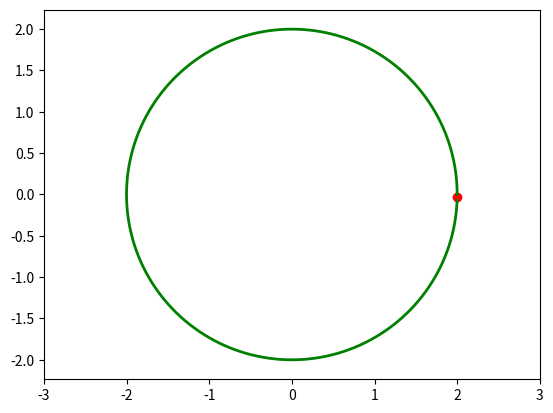

Write Python code to recreate this figure.
import matplotlib.pyplot as plt
from matplotlib.animation import FuncAnimation
import numpy as np

def circle_mov(R, angle_vel, time):
    
    alpha = angle_vel * np.pi / 180 * time
    x = R * np.cos(alpha)
    y = R * np.sin(alpha)
    return x, y

fig, ax = plt.subplots()
obj, = plt.plot([], [], "o", color="r", label="ball", lw = 6)
obj_line, = plt.plot([], [], "-", color="g", label="ball", lw = 2)


frames = 360
coords = np.zeros((frames, 2))

def animate(i):
    coords[i] = circle_mov(R=2, angle_vel=1, time=i)
    obj.set_data([coords[i][0]], [coords[i][1]])
    obj_line.set_data(coords[:i, 0], coords[:i, 1])
    return obj, obj_line

edge = 3
plt.axis("equal")
ax.set_xlim(-edge, edge)
ax.set_ylim(-edge, edge)

    
ani = FuncAnimation(
                    fig,
                    animate,
                    frames=frames,
                    interval=30
                    )
ani.save("ani.gif", writer="pillow")
